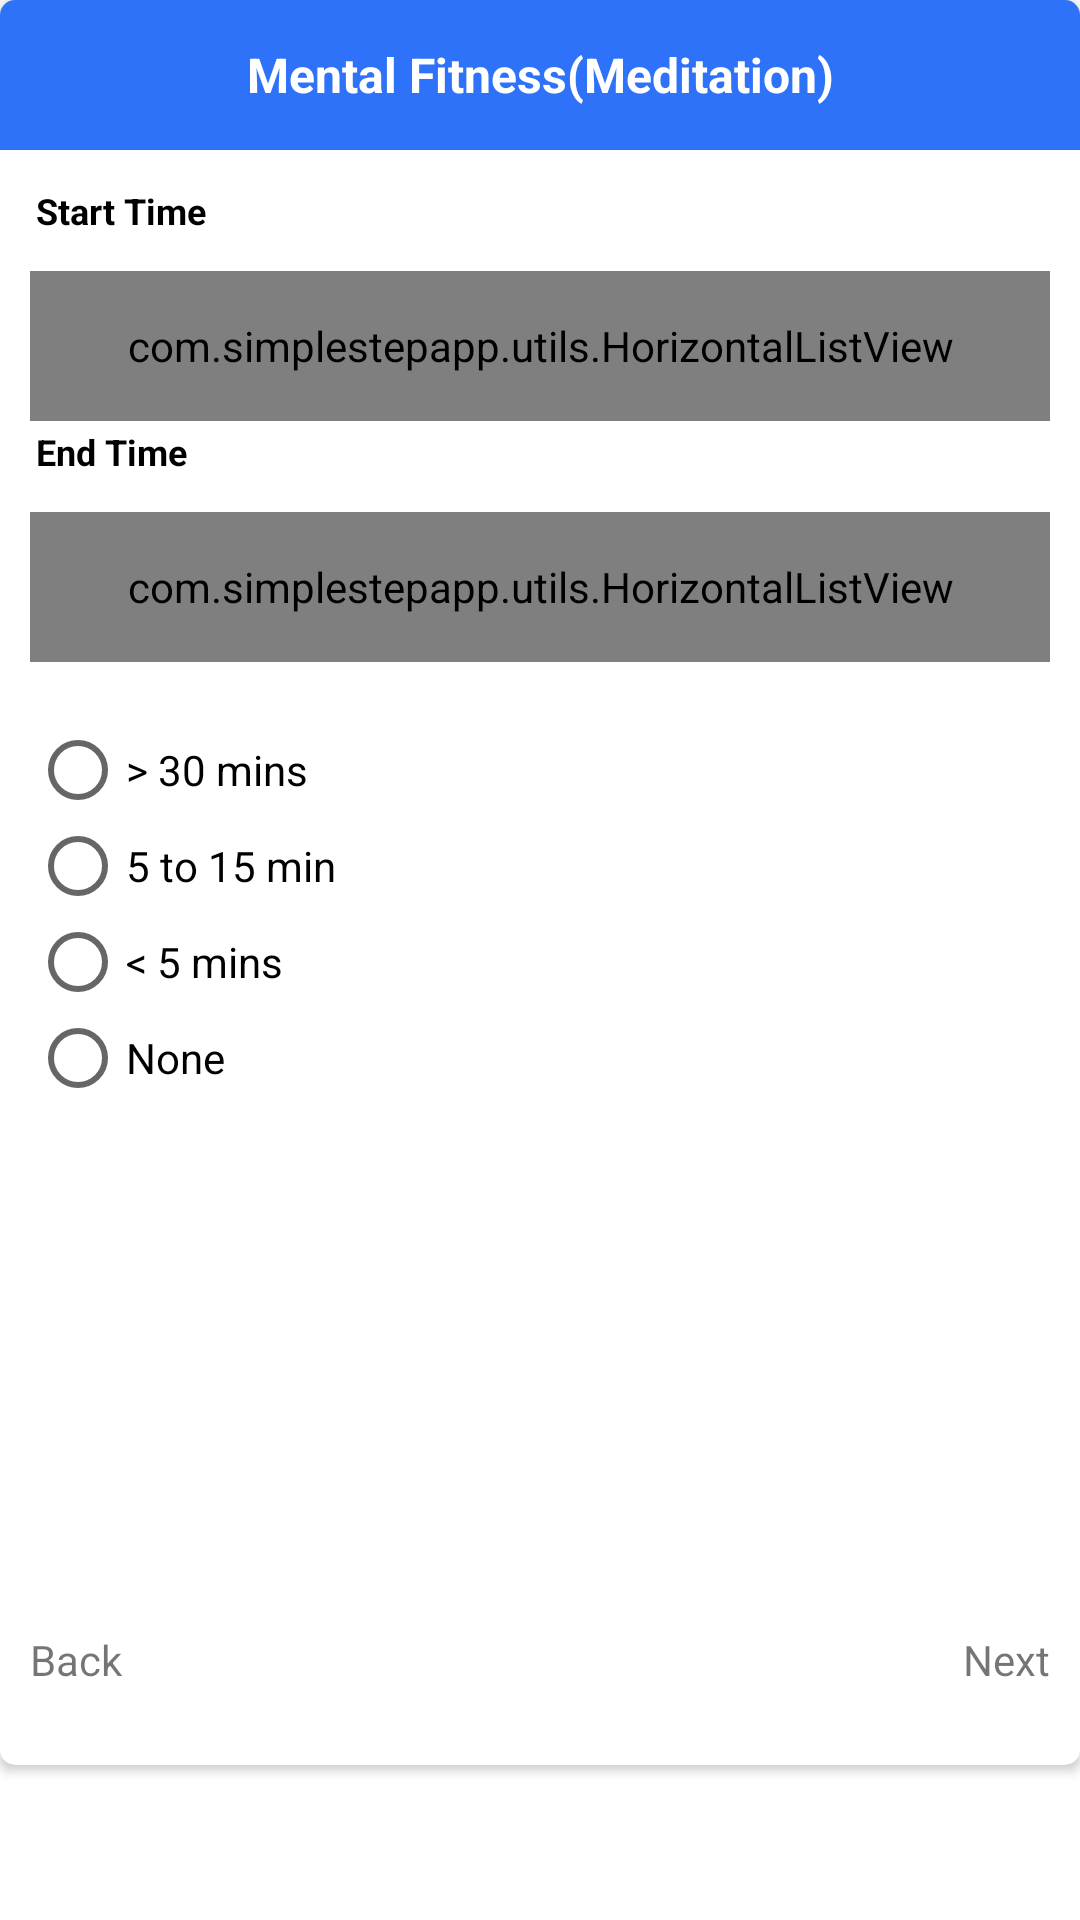

Layout XML and referenced resources for this Android screen:
<!-- AndroidManifest.xml: application theme AppTheme -->
<!-- res/layout/mentalfitness.xml -->
<?xml version="1.0" encoding="utf-8"?>
<RelativeLayout xmlns:android="http://schemas.android.com/apk/res/android"
    xmlns:app="http://schemas.android.com/apk/res-auto"
    android:layout_width="match_parent"
    android:layout_height="match_parent"
    android:background="#ffffff"
    android:orientation="vertical">

    <android.support.v7.widget.CardView
        android:layout_width="match_parent"
        android:layout_height="wrap_content"
        android:elevation="3dp"
        app:cardCornerRadius="5dp">

        <LinearLayout
            android:layout_width="match_parent"
            android:layout_height="wrap_content"
            android:orientation="vertical">

            <LinearLayout
                android:layout_width="match_parent"
                android:layout_height="50dp"
                android:background="#2e72fa"
                android:gravity="center">

                <android.support.v7.widget.AppCompatTextView
                    android:id="@+id/hdr"
                    style="@style/style_Hdr_Txt"
                    android:layout_width="match_parent"
                    android:layout_height="wrap_content"
                    android:gravity="center"
                    android:text="Mental Fitness(Meditation)"
                    android:textColor="#FFFFFF"
                    android:textSize="16sp" />

            </LinearLayout>

            <LinearLayout
                android:layout_width="match_parent"
                android:layout_height="wrap_content"
                android:layout_margin="10dp"
                android:orientation="vertical">

                <android.support.v7.widget.AppCompatTextView
                    style="@style/style_Hdr_Txt"
                    android:layout_width="match_parent"
                    android:layout_height="wrap_content"
                    android:text="Start Time" />

                <com.simplestepapp.utils.HorizontalListView
                    android:id="@+id/hlvCustomListStartTime"
                    android:layout_width="match_parent"
                    android:layout_height="50dp"
                    android:layout_gravity="center_vertical"
                    android:layout_marginTop="10dp">

                </com.simplestepapp.utils.HorizontalListView>

                <android.support.v7.widget.AppCompatTextView
                    style="@style/style_Hdr_Txt"
                    android:layout_width="match_parent"
                    android:layout_height="wrap_content"
                    android:text="End Time" />

                <com.simplestepapp.utils.HorizontalListView
                    android:id="@+id/hlvCustomListEndTime"
                    android:layout_width="match_parent"
                    android:layout_height="50dp"
                    android:layout_gravity="center_vertical"
                    android:layout_marginTop="10dp">

                </com.simplestepapp.utils.HorizontalListView>
            </LinearLayout>

            <LinearLayout

                android:layout_width="match_parent"
                android:layout_height="wrap_content"
                android:orientation="vertical">
                <RadioGroup
                    android:id="@+id/rG_MFitness"
                    android:layout_width="match_parent"
                    android:layout_height="wrap_content"
                    android:orientation="vertical"
                    android:layout_margin="10dp">

                    <RadioButton
                        android:id="@+id/rBtn_MFOne"
                        android:layout_width="match_parent"
                        android:layout_height="wrap_content"
                        android:text="@string/greterthan_30"/>

                    <RadioButton
                        android:id="@+id/rBtn_MFTwo"
                        android:layout_width="match_parent"
                        android:layout_height="wrap_content"
                        android:text="5 to 15 min"/>
                    <RadioButton
                        android:id="@+id/rBtn_MFThr"
                        android:layout_width="match_parent"
                        android:layout_height="wrap_content"
                        android:text="@string/lesthan_5"/>
                    <RadioButton
                        android:id="@+id/rBtn_MFFour"
                        android:layout_width="match_parent"
                        android:layout_height="wrap_content"
                        android:text="None"/>

                </RadioGroup>

            </LinearLayout>

            <LinearLayout
                android:id="@+id/lyt_list_Why"
                android:layout_width="match_parent"
                android:layout_height="wrap_content"
                android:layout_margin="10dp"
                android:orientation="vertical"
                android:visibility="invisible">

                <android.support.v7.widget.AppCompatTextView
                    style="@style/style_Hdr_Txt"
                    android:layout_width="match_parent"
                    android:layout_height="wrap_content"
                    android:text="Why:" />

                <RadioGroup
                    android:id="@+id/rGrp_Options"
                    android:layout_width="match_parent"
                    android:layout_height="wrap_content"
                    android:orientation="vertical">

                    <RadioButton
                        android:id="@+id/rBtn_op1"
                        android:layout_width="match_parent"
                        android:layout_height="wrap_content"
                        android:text="@string/rBtnTxtOption1" />

                    <RadioButton
                        android:id="@+id/rBtn_op2"
                        android:layout_width="match_parent"
                        android:layout_height="wrap_content"
                        android:text="@string/rBtnTxtOption2" />

                    <RadioButton
                        android:id="@+id/rBtn_op3"
                        android:layout_width="match_parent"
                        android:layout_height="wrap_content"
                        android:text="@string/rBtnTxtOption3" />


                </RadioGroup>

            </LinearLayout>

            <RelativeLayout
                android:layout_width="match_parent"
                android:layout_height="wrap_content"
                android:orientation="horizontal"
                android:layout_margin="10dp">

                <android.support.v7.widget.AppCompatTextView
                    android:id="@+id/txt_Back"
                    android:layout_width="wrap_content"
                    android:layout_height="50dp"
                    android:layout_alignParentStart="true"
                    android:gravity="center"
                    android:text="Back" />

                <android.support.v7.widget.AppCompatTextView
                    android:id="@+id/txt_Next"
                    android:layout_width="wrap_content"
                    android:layout_height="50dp"
                    android:layout_alignParentEnd="true"
                    android:gravity="center"
                    android:text="Next" />
            </RelativeLayout>


        </LinearLayout>

    </android.support.v7.widget.CardView>


</RelativeLayout>
<!-- resources referenced by this layout -->
<resources>
  <string name="greterthan_30"> &gt; 30 mins </string>
  <string name="lesthan_5">&lt; 5 mins</string>
  <string name="rBtnTxtOption1">This is my routine, I think I am doing right.</string>
  <string name="rBtnTxtOption2">This is my routine, not sure about advantages/ disadvantages. </string>
  <string name="rBtnTxtOption3">I wish to improve but not able to manage.</string>
  <style name="style_Hdr_Txt" style="@style/Widget.AppCompat.TextView">
          <item name="android:textStyle">bold</item>
          <item name="android:textColor">#000000</item>
          <item name="android:textSize">12sp</item>
          <item name="android:padding">2dp</item>
          <item name="android:gravity">center_vertical</item>
          <item name="android:maxLines">1</item>
          <item name="android:textAllCaps">false</item>
          <item name="android:fontFamily">sans-serif</item>
      </style>
  <style name="AppTheme" parent="AppBaseTheme">
         
        
          <item name="android:windowSoftInputMode">adjustResize|stateAlwaysHidden</item>
  
      </style>
  <style name="AppBaseTheme" parent="Theme.AppCompat.Light.DarkActionBar">
          
          <item name="colorPrimary">@color/colorPrimary</item>
          <item name="colorPrimaryDark">@color/colorPrimaryDark</item>
          <item name="colorAccent">@color/colorAccent</item>
      </style>
  <color name="colorPrimary">#2D324F</color>
  <color name="colorPrimaryDark">#2D324F</color>
  <color name="colorAccent">#FF4081</color>
</resources>
